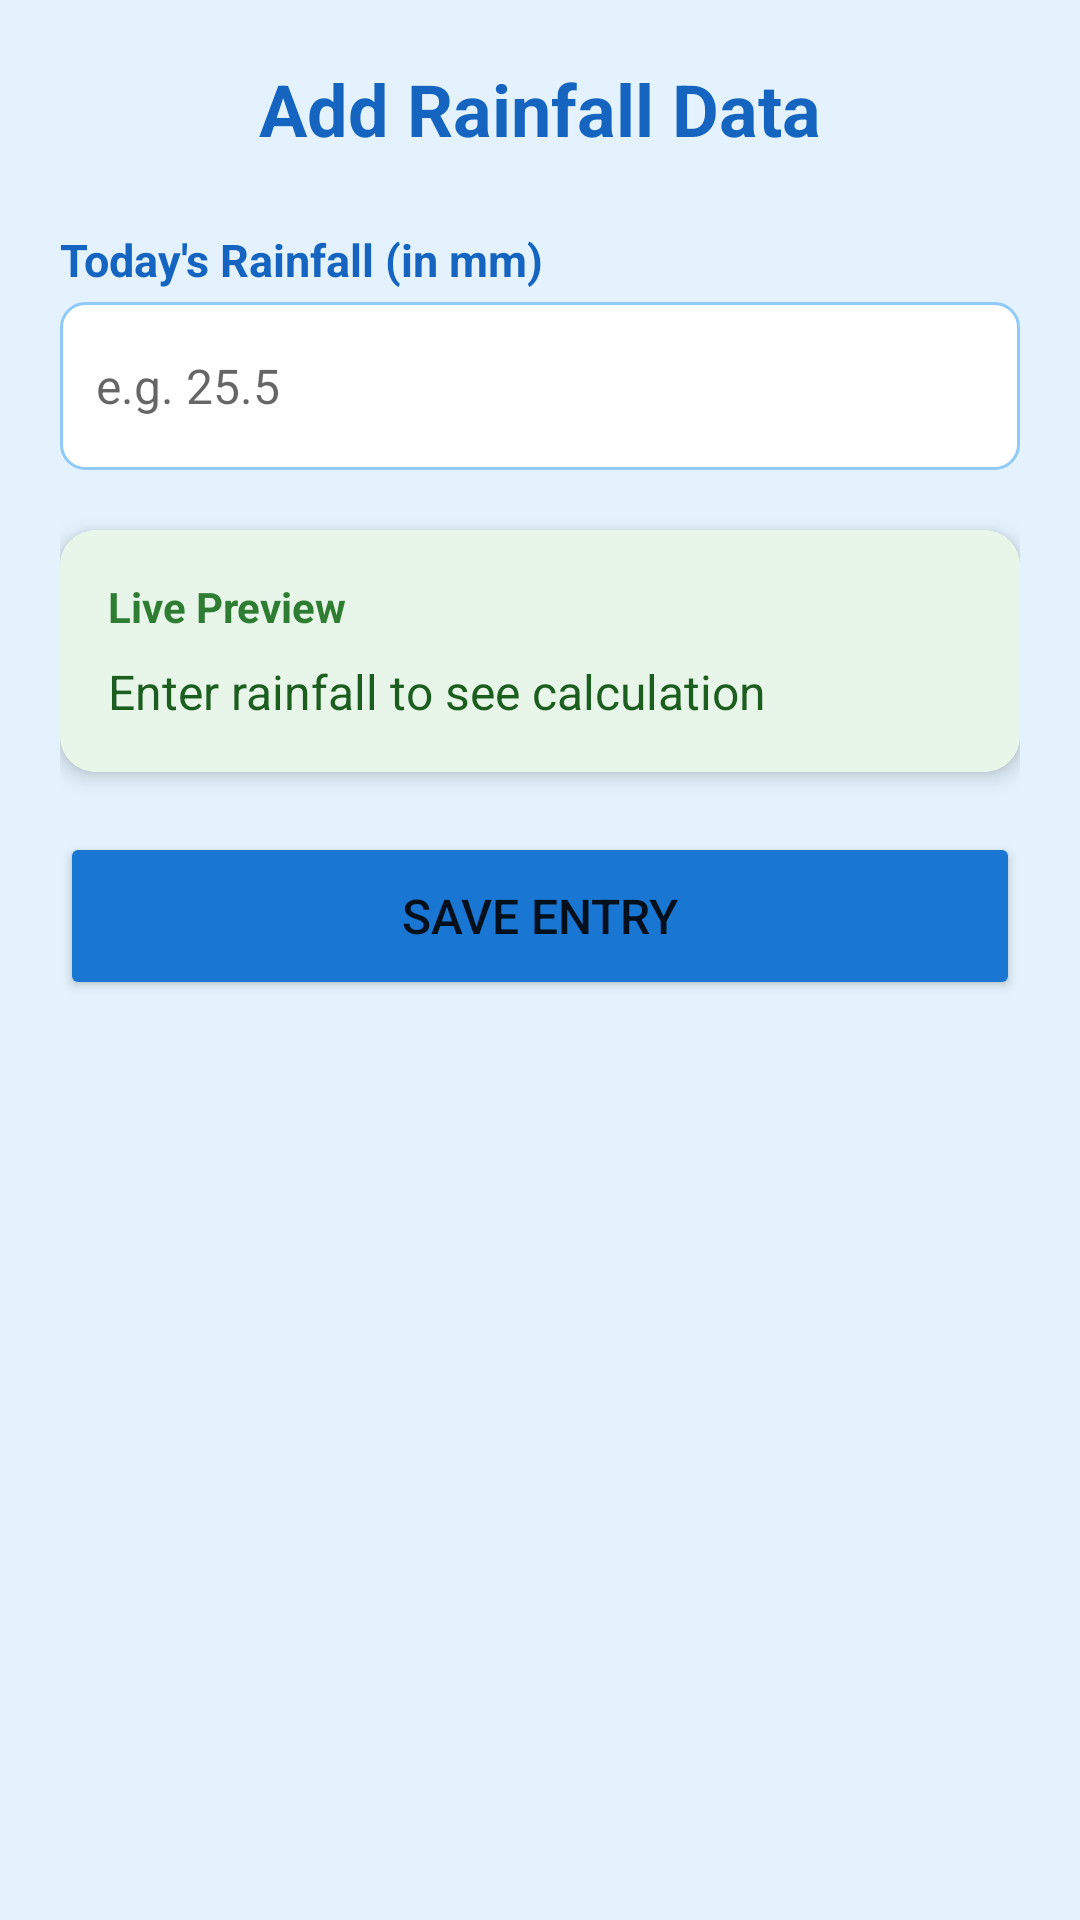

This screen was rendered from an Android layout file. Write that file and the resources it references.
<!-- AndroidManifest.xml: application theme Theme.JalSanchayTracker -->
<!-- res/layout/activity_data_entry.xml -->
<?xml version="1.0" encoding="utf-8"?>
<ScrollView xmlns:android="http://schemas.android.com/apk/res/android"
    xmlns:app="http://schemas.android.com/apk/res-auto"
    android:layout_width="match_parent"
    android:layout_height="match_parent"
    android:background="#E3F2FD">

    <LinearLayout
        android:layout_width="match_parent"
        android:layout_height="wrap_content"
        android:orientation="vertical"
        android:padding="20dp">

        <TextView
            android:layout_width="match_parent"
            android:layout_height="wrap_content"
            android:text="@string/data_entry_title"
            android:textSize="24sp"
            android:textStyle="bold"
            android:textColor="#1565C0"
            android:gravity="center"
            android:paddingBottom="24dp" />

        <TextView
            android:layout_width="match_parent"
            android:layout_height="wrap_content"
            android:text="@string/label_rainfall_mm"
            android:textSize="15sp"
            android:textStyle="bold"
            android:textColor="#1565C0"
            android:paddingBottom="4dp" />

        <EditText
            android:id="@+id/etRainfallMm"
            android:layout_width="match_parent"
            android:layout_height="56dp"
            android:inputType="numberDecimal"
            android:hint="@string/hint_rainfall_mm"
            android:autofillHints="none"
            android:background="@drawable/edittext_bg"
            android:padding="12dp"
            android:textSize="16sp"
            android:layout_marginBottom="20dp" />

        
        <androidx.cardview.widget.CardView
            android:layout_width="match_parent"
            android:layout_height="wrap_content"
            android:layout_marginBottom="20dp"
            app:cardCornerRadius="12dp"
            app:cardElevation="4dp">

            <LinearLayout
                android:layout_width="match_parent"
                android:layout_height="wrap_content"
                android:orientation="vertical"
                android:padding="16dp"
                android:background="#E8F5E9">

                <TextView
                    android:layout_width="match_parent"
                    android:layout_height="wrap_content"
                    android:text="@string/label_live_preview"
                    android:textSize="14sp"
                    android:textStyle="bold"
                    android:textColor="#2E7D32"
                    android:paddingBottom="8dp" />

                <TextView
                    android:id="@+id/tvPreview"
                    android:layout_width="match_parent"
                    android:layout_height="wrap_content"
                    android:text="@string/preview_default_text"
                    android:textSize="16sp"
                    android:textColor="#1B5E20" />
            </LinearLayout>
        </androidx.cardview.widget.CardView>

        <Button
            android:id="@+id/btnSaveEntry"
            android:layout_width="match_parent"
            android:layout_height="56dp"
            android:text="@string/btn_save_entry"
            android:textSize="16sp"
            android:backgroundTint="#1976D2" />
    </LinearLayout>
</ScrollView>
<!-- resources referenced by this layout -->
<resources>
  <!-- drawable edittext_bg (drawable) -->
  <?xml version="1.0" encoding="utf-8"?>
  <shape xmlns:android="http://schemas.android.com/apk/res/android"
      android:shape="rectangle">
      <corners android:radius="8dp" />
      <solid android:color="#FFFFFF" />
      <stroke android:width="1dp" android:color="#90CAF9" />
  </shape>
  <string name="btn_save_entry">Save Entry</string>
  <string name="data_entry_title">Add Rainfall Data</string>
  <string name="hint_rainfall_mm">e.g. 25.5</string>
  <string name="label_live_preview">Live Preview</string>
  <string name="label_rainfall_mm">Today\'s Rainfall (in mm)</string>
  <string name="preview_default_text">Enter rainfall to see calculation</string>
  <style name="Theme.JalSanchayTracker" parent="Theme.MaterialComponents.DayNight.NoActionBar">
          <item name="colorPrimary">#1565C0</item>
          <item name="colorPrimaryVariant">#0D47A1</item>
          <item name="colorOnPrimary">#FFFFFF</item>
          <item name="colorSecondary">#03DAC5</item>
          <item name="colorSecondaryVariant">#018786</item>
          <item name="colorOnSecondary">#000000</item>
          <item name="android:statusBarColor">@color/primary_dark</item>
      </style>
  <color name="primary_dark">#0D47A1</color>
</resources>
